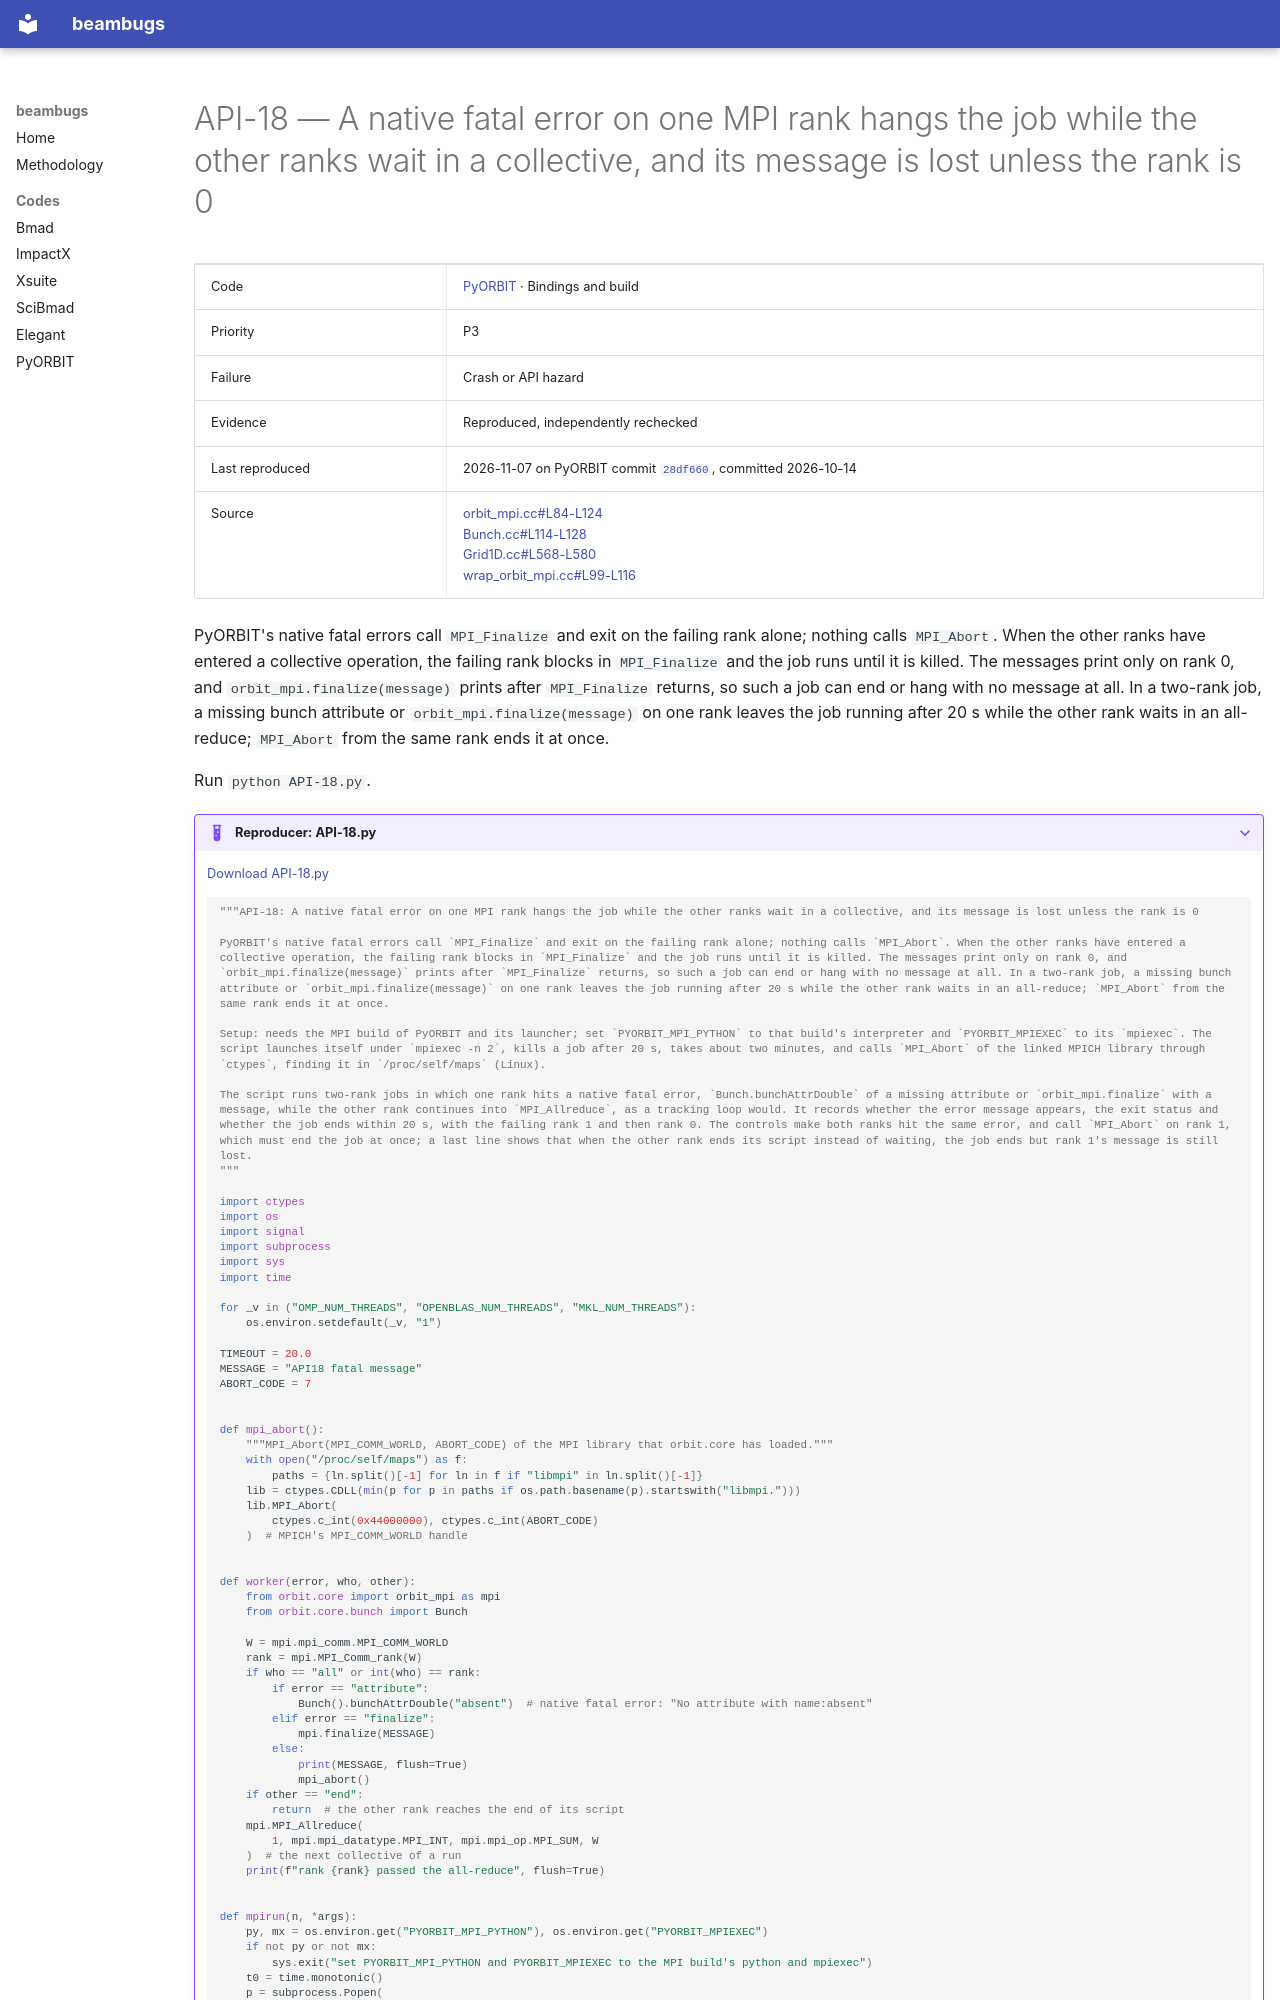

repository: nikitakuklev/beambugs · page: pyorbit/API-18/index.html · generator: mkdocs

---
title: "API-18: A native fatal error on one MPI rank hangs the job while the other ranks wait in a collective, and its message is lost unless the rank is 0"
hide:
  - toc
---

# API-18 — A native fatal error on one MPI rank hangs the job while the other ranks wait in a collective, and its message is lost unless the rank is 0

| | |
|---|---|
| Code | [PyORBIT](../index.md) · Bindings and build |
| Priority | P3 |
| Failure | Crash or API hazard |
| Evidence | Reproduced, independently rechecked |
| Last reproduced | 2026-11-07 on PyORBIT commit [`28df660`](https://github.com/PyORBIT-Collaboration/PyORBIT3/commit/28df66018aeb), committed 2026-10-14 |
| Source | [orbit_mpi.cc#L84-L124](https://github.com/PyORBIT-Collaboration/PyORBIT3/blob/28df66018aebe4e2b780b9747f4a2d7b8430a5c0/src/mpi/orbit_mpi.cc#L84-L124)<br>[Bunch.cc#L114-L128](https://github.com/PyORBIT-Collaboration/PyORBIT3/blob/28df66018aebe4e2b780b9747f4a2d7b8430a5c0/src/orbit/Bunch.cc#L114-L128)<br>[Grid1D.cc#L568-L580](https://github.com/PyORBIT-Collaboration/PyORBIT3/blob/28df66018aebe4e2b780b9747f4a2d7b8430a5c0/src/spacecharge/Grid1D.cc#L568-L580)<br>[wrap_orbit_mpi.cc#L99-L116](https://github.com/PyORBIT-Collaboration/PyORBIT3/blob/28df66018aebe4e2b780b9747f4a2d7b8430a5c0/src/mpi/wrap_orbit_mpi.cc#L99-L116) |

PyORBIT's native fatal errors call `MPI_Finalize` and exit on the failing rank alone; nothing calls `MPI_Abort`. When the other ranks have entered a collective operation, the failing rank blocks in `MPI_Finalize` and the job runs until it is killed. The messages print only on rank 0, and `orbit_mpi.finalize(message)` prints after `MPI_Finalize` returns, so such a job can end or hang with no message at all. In a two-rank job, a missing bunch attribute or `orbit_mpi.finalize(message)` on one rank leaves the job running after 20 s while the other rank waits in an all-reduce; `MPI_Abort` from the same rank ends it at once.

Run `python API-18.py`.

??? example "Reproducer: API-18.py"

    [Download API-18.py](API-18.py)

    ```python
    """API-18: A native fatal error on one MPI rank hangs the job while the other ranks wait in a collective, and its message is lost unless the rank is 0

    PyORBIT's native fatal errors call `MPI_Finalize` and exit on the failing rank alone; nothing calls `MPI_Abort`. When the other ranks have entered a collective operation, the failing rank blocks in `MPI_Finalize` and the job runs until it is killed. The messages print only on rank 0, and `orbit_mpi.finalize(message)` prints after `MPI_Finalize` returns, so such a job can end or hang with no message at all. In a two-rank job, a missing bunch attribute or `orbit_mpi.finalize(message)` on one rank leaves the job running after 20 s while the other rank waits in an all-reduce; `MPI_Abort` from the same rank ends it at once.

    Setup: needs the MPI build of PyORBIT and its launcher; set `PYORBIT_MPI_PYTHON` to that build's interpreter and `PYORBIT_MPIEXEC` to its `mpiexec`. The script launches itself under `mpiexec -n 2`, kills a job after 20 s, takes about two minutes, and calls `MPI_Abort` of the linked MPICH library through `ctypes`, finding it in `/proc/self/maps` (Linux).

    The script runs two-rank jobs in which one rank hits a native fatal error, `Bunch.bunchAttrDouble` of a missing attribute or `orbit_mpi.finalize` with a message, while the other rank continues into `MPI_Allreduce`, as a tracking loop would. It records whether the error message appears, the exit status and whether the job ends within 20 s, with the failing rank 1 and then rank 0. The controls make both ranks hit the same error, and call `MPI_Abort` on rank 1, which must end the job at once; a last line shows that when the other rank ends its script instead of waiting, the job ends but rank 1's message is still lost.
    """

    import ctypes
    import os
    import signal
    import subprocess
    import sys
    import time

    for _v in ("OMP_NUM_THREADS", "OPENBLAS_NUM_THREADS", "MKL_NUM_THREADS"):
        os.environ.setdefault(_v, "1")

    TIMEOUT = 20.0
    MESSAGE = "API18 fatal message"
    ABORT_CODE = 7


    def mpi_abort():
        """MPI_Abort(MPI_COMM_WORLD, ABORT_CODE) of the MPI library that orbit.core has loaded."""
        with open("/proc/self/maps") as f:
            paths = {ln.split()[-1] for ln in f if "libmpi" in ln.split()[-1]}
        lib = ctypes.CDLL(min(p for p in paths if os.path.basename(p).startswith("libmpi.")))
        lib.MPI_Abort(
            ctypes.c_int(0x44000000), ctypes.c_int(ABORT_CODE)
        )  # MPICH's MPI_COMM_WORLD handle


    def worker(error, who, other):
        from orbit.core import orbit_mpi as mpi
        from orbit.core.bunch import Bunch
